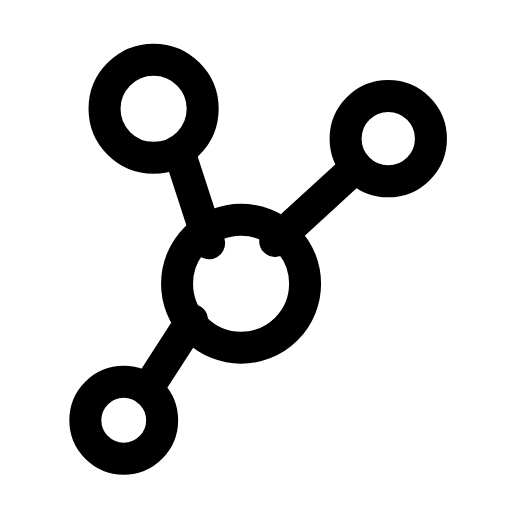
t = 0.00 s
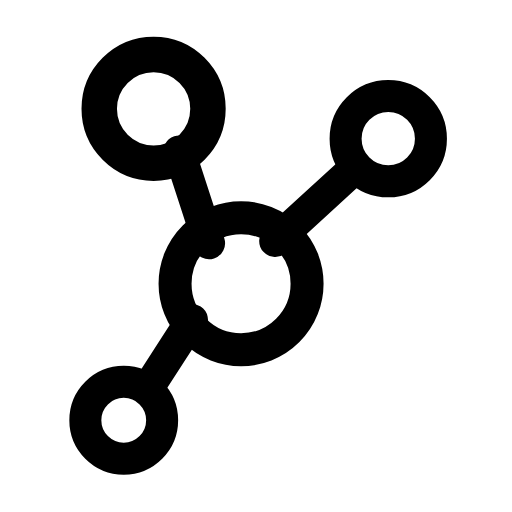
t = 0.35 s
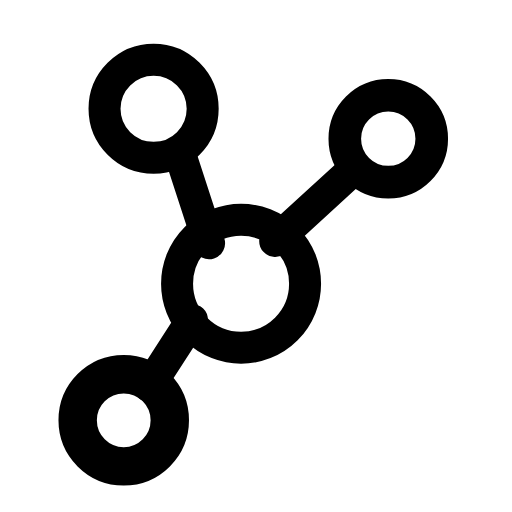
t = 0.70 s
t = 1.05 s: frame unchanged from t = 0.00 s, image omitted
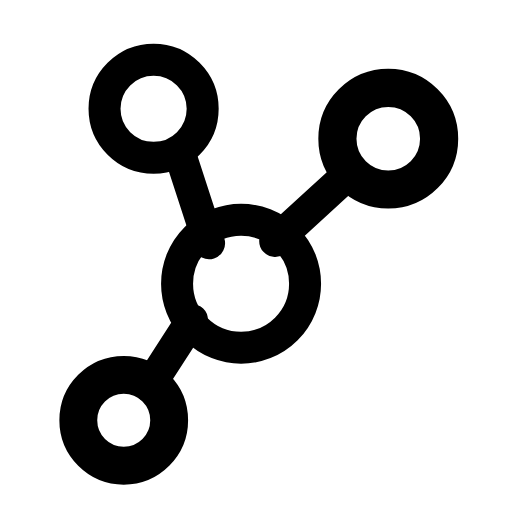
t = 1.40 s
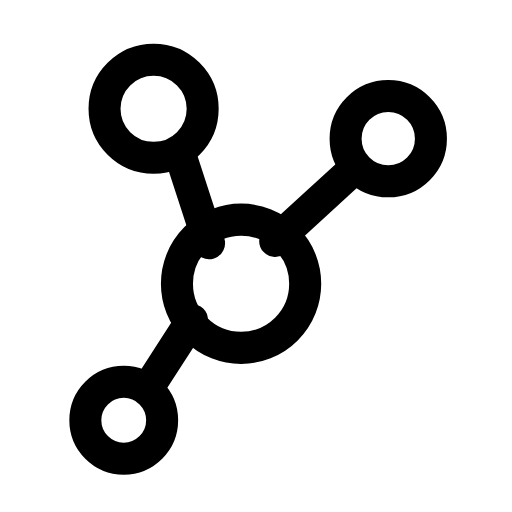
t = 1.75 s

The animated SVG that drew these frames (rendered in a browser with its animation timeline set to each time). Animation: 4 SMIL elements (animateTransform=4); one cycle of 2.10 s, repeats indefinitely.

<svg xmlns="http://www.w3.org/2000/svg" width="24" height="24" viewBox="0 0 24 24" fill="none"><g transform="translate(-1 -0.5)"><line stroke="currentColor" stroke-width="1.5" stroke-linecap="round" stroke-linejoin="round" fill="none" x1="9.4" y1="7.6" x2="10.8" y2="11.9"></line><line stroke="currentColor" stroke-width="1.5" stroke-linecap="round" stroke-linejoin="round" fill="none" x1="17.4" y1="8.6" x2="13.9" y2="11.8"></line><line stroke="currentColor" stroke-width="1.5" stroke-linecap="round" stroke-linejoin="round" fill="none" x1="10" y1="15.5" x2="8" y2="18.6"></line><g transform="translate(12.3 13.8)"><g><animateTransform attributeName="transform" type="scale" values="1;1;1.15;1;1;1;1;1.15;1;1;1" keyTimes="0;0.0675;0.1485;0.2295;0.45;0.6;0.747;0.801;0.855;0.9;1" dur="2.1s" repeatCount="indefinite" calcMode="spline" keySplines="0.16 1 0.3 1;0.16 1 0.3 1;0.16 1 0.3 1;0.16 1 0.3 1;0.16 1 0.3 1;0.16 1 0.3 1;0.16 1 0.3 1;0.16 1 0.3 1;0.16 1 0.3 1;0.16 1 0.3 1"/><g transform="translate(-12.3 -13.8)"><g><circle stroke="currentColor" stroke-width="1.5" stroke-linecap="round" stroke-linejoin="round" fill="none" cx="12.3" cy="13.8" r="3"></circle></g></g></g></g><g transform="translate(8.2 5.6)"><g><animateTransform attributeName="transform" type="scale" values="1;1;1.2;1;1;1;1;1.2;1;1;1" keyTimes="0;0.1575;0.2385;0.3195;0.45;0.6;0.687;0.741;0.795;0.9;1" dur="2.1s" repeatCount="indefinite" calcMode="spline" keySplines="0.16 1 0.3 1;0.16 1 0.3 1;0.16 1 0.3 1;0.16 1 0.3 1;0.16 1 0.3 1;0.16 1 0.3 1;0.16 1 0.3 1;0.16 1 0.3 1;0.16 1 0.3 1;0.16 1 0.3 1"/><g transform="translate(-8.2 -5.6)"><g><circle stroke="currentColor" stroke-width="1.5" stroke-linecap="round" stroke-linejoin="round" fill="none" cx="8.2" cy="5.6" r="2.3"></circle></g></g></g></g><g transform="translate(19.2 7)"><g><animateTransform attributeName="transform" type="scale" values="1;1;1.2;1;1;1;1;1.2;1;1;1" keyTimes="0;0.225;0.306;0.387;0.45;0.6;0.642;0.696;0.75;0.9;1" dur="2.1s" repeatCount="indefinite" calcMode="spline" keySplines="0.16 1 0.3 1;0.16 1 0.3 1;0.16 1 0.3 1;0.16 1 0.3 1;0.16 1 0.3 1;0.16 1 0.3 1;0.16 1 0.3 1;0.16 1 0.3 1;0.16 1 0.3 1;0.16 1 0.3 1"/><g transform="translate(-19.2 -7)"><g><circle stroke="currentColor" stroke-width="1.5" stroke-linecap="round" stroke-linejoin="round" fill="none" cx="19.2" cy="7" r="2"></circle></g></g></g></g><g transform="translate(6.8 20.2)"><g><animateTransform attributeName="transform" type="scale" values="1;1;1.2;1;1;1;1;1.2;1;1;1" keyTimes="0;0.279;0.351;0.423;0.45;0.6;0.618;0.666;0.714;0.9;1" dur="2.1s" repeatCount="indefinite" calcMode="spline" keySplines="0.16 1 0.3 1;0.16 1 0.3 1;0.16 1 0.3 1;0.16 1 0.3 1;0.16 1 0.3 1;0.16 1 0.3 1;0.16 1 0.3 1;0.16 1 0.3 1;0.16 1 0.3 1;0.16 1 0.3 1"/><g transform="translate(-6.8 -20.2)"><g><circle stroke="currentColor" stroke-width="1.5" stroke-linecap="round" stroke-linejoin="round" fill="none" cx="6.8" cy="20.2" r="1.8"></circle></g></g></g></g></g></svg>
